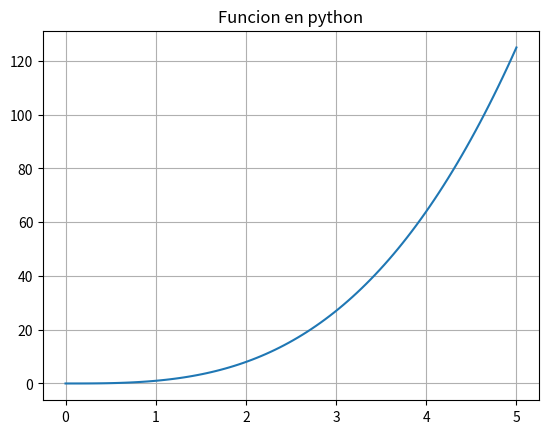

Reproduce this figure in Python.
import matplotlib.pyplot as plt 
import numpy as np

x = np.linspace(0,5,100)
y = x**3
plt.plot(x,y)
plt.title("Funcion en python")
plt.grid()
plt.show()

